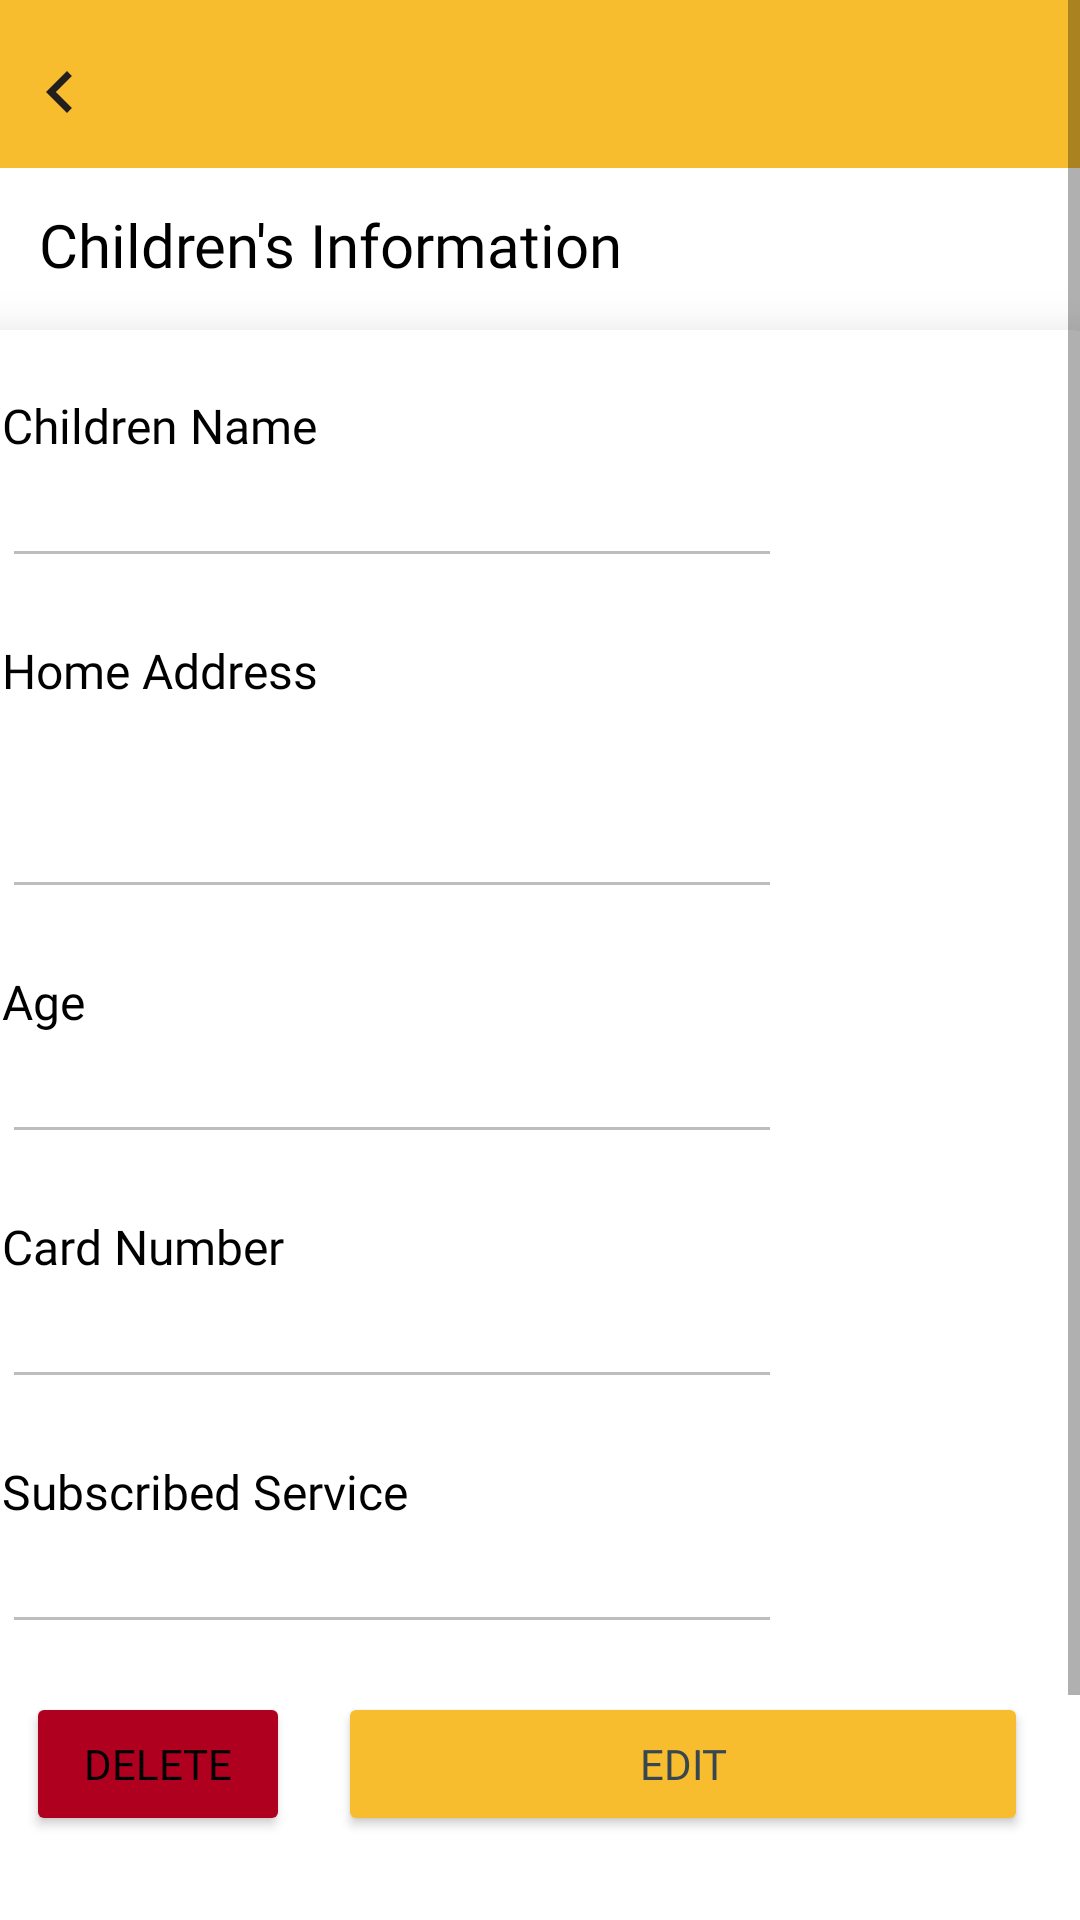

This screen was rendered from an Android layout file. Write that file and the resources it references.
<!-- AndroidManifest.xml: application theme Theme.ParentMonitoring -->
<!-- res/layout/activity_children_detail.xml -->
<?xml version="1.0" encoding="utf-8"?>
<layout xmlns:tools="http://schemas.android.com/tools"
    xmlns:android="http://schemas.android.com/apk/res/android"
    xmlns:app="http://schemas.android.com/apk/res-auto">

    <ScrollView
        android:layout_width="match_parent"
        android:layout_height="match_parent"

        app:layout_constraintTop_toBottomOf="@+id/tvTitle">

        <androidx.constraintlayout.widget.ConstraintLayout
            android:layout_width="match_parent"
            android:layout_height="match_parent">


            <androidx.appcompat.widget.Toolbar
                android:id="@+id/topSection"
                android:layout_width="match_parent"
                android:layout_height="wrap_content"
                android:background="@color/colorPrimary"
                android:minHeight="?attr/actionBarSize"
                android:textAlignment="center"
                android:theme="?attr/actionBarTheme"
                app:layout_constraintEnd_toEndOf="parent"
                app:layout_constraintHorizontal_bias="0.0"
                app:layout_constraintStart_toStartOf="parent"
                app:layout_constraintTop_toTopOf="parent" />


            <TextView
                android:id="@+id/tvTitle"
                android:layout_width="wrap_content"
                android:layout_height="wrap_content"
                android:layout_marginTop="12dp"
                android:fontFamily="@font/montserrat"
                android:text="Children's Information"
                android:textColor="@color/black"
                android:textSize="20sp"
                app:layout_constraintEnd_toEndOf="parent"
                app:layout_constraintHorizontal_bias="0.078"
                app:layout_constraintStart_toStartOf="parent"
                app:layout_constraintTop_toBottomOf="@+id/topSection" />

            <ImageButton
                android:id="@+id/btnBack"
                android:layout_width="40dp"
                android:layout_height="29dp"
                android:layout_marginTop="16dp"
                android:background="@null"
                app:layout_constraintStart_toStartOf="@+id/topSection"
                app:layout_constraintTop_toTopOf="parent"
                app:srcCompat="@drawable/ic_baseline_chevron_left_24" />


            <androidx.cardview.widget.CardView
                android:id="@+id/cvUpdateStaff"
                android:layout_width="388dp"
                android:layout_height="615dp"
                android:layout_margin="15dp"
                android:layout_marginTop="4dp"
                android:animateLayoutChanges="true"
                app:cardCornerRadius="15dp"
                app:cardElevation="10dp"
                app:layout_constraintEnd_toEndOf="parent"
                app:layout_constraintHorizontal_bias="0.551"
                app:layout_constraintStart_toStartOf="parent"
                app:layout_constraintTop_toBottomOf="@+id/tvTitle">

                <androidx.constraintlayout.widget.ConstraintLayout
                    android:layout_width="372dp"
                    android:layout_height="554dp"
                    android:layout_margin="8dp"
                    android:padding="5dp">


                    <TextView
                        android:id="@+id/lblAddres"
                        android:layout_width="wrap_content"
                        android:layout_height="wrap_content"
                        android:layout_marginTop="20dp"
                        android:fontFamily="@font/montserrat"
                        android:text="Home Address"
                        android:textColor="@color/black"
                        android:textSize="16sp"
                        app:layout_constraintStart_toStartOf="@+id/edtFullName"
                        app:layout_constraintTop_toBottomOf="@+id/edtFullName" />

                    <EditText
                        android:id="@+id/edtAddress"
                        android:layout_width="260dp"
                        android:layout_height="wrap_content"
                        android:ems="10"
                        android:enabled="false"
                        android:fontFamily="@font/montserrat"
                        android:inputType="textMultiLine"
                        android:lines="3"
                        android:maxLines="3"
                        android:textSize="14sp"
                        app:layout_constraintStart_toStartOf="@+id/lblAddres"
                        app:layout_constraintTop_toBottomOf="@+id/lblAddres" />

                    <TextView
                        android:id="@+id/lblAge"
                        android:layout_width="wrap_content"
                        android:layout_height="wrap_content"
                        android:layout_marginTop="20dp"
                        android:fontFamily="@font/montserrat"
                        android:text="Age"
                        android:textColor="@color/black"
                        android:textSize="16sp"
                        app:layout_constraintStart_toStartOf="@+id/edtAddress"
                        app:layout_constraintTop_toBottomOf="@+id/edtAddress" />

                    <EditText
                        android:id="@+id/edtAge"
                        android:layout_width="260dp"
                        android:layout_height="wrap_content"
                        android:layout_marginTop="4dp"
                        android:ems="10"
                        android:enabled="false"
                        android:fontFamily="@font/montserrat"
                        android:inputType="number"
                        android:maxLength="2"
                        android:textSize="14sp"
                        app:layout_constraintStart_toStartOf="@+id/lblAge"
                        app:layout_constraintTop_toBottomOf="@+id/lblAge" />

                    <TextView
                        android:id="@+id/lblName"
                        android:layout_width="wrap_content"
                        android:layout_height="wrap_content"
                        android:layout_marginStart="4dp"
                        android:layout_marginTop="8dp"
                        android:fontFamily="@font/montserrat"
                        android:text="Children Name"
                        android:textColor="@color/black"
                        android:textSize="16sp"
                        app:layout_constraintStart_toStartOf="parent"
                        app:layout_constraintTop_toTopOf="parent" />

                    <EditText
                        android:id="@+id/edtFullName"
                        android:layout_width="260dp"
                        android:layout_height="wrap_content"
                        android:layout_marginTop="4dp"
                        android:ems="10"
                        android:enabled="false"
                        android:fontFamily="@font/montserrat"
                        android:inputType="textPersonName"
                        android:textSize="14sp"
                        app:layout_constraintStart_toStartOf="@+id/lblName"
                        app:layout_constraintTop_toBottomOf="@+id/lblName" />


                    <TextView
                        android:id="@+id/lblCardNo"
                        android:layout_width="wrap_content"
                        android:layout_height="wrap_content"
                        android:layout_marginTop="20dp"
                        android:fontFamily="@font/montserrat"
                        android:text="Card Number"
                        android:textColor="@color/black"
                        android:textSize="16sp"
                        app:layout_constraintStart_toStartOf="@+id/edtAge"
                        app:layout_constraintTop_toBottomOf="@+id/edtAge" />

                    <EditText
                        android:id="@+id/edtCardNo"
                        android:layout_width="260dp"
                        android:layout_height="wrap_content"
                        android:layout_marginTop="4dp"
                        android:ems="10"
                        android:enabled="false"
                        android:fontFamily="@font/montserrat"
                        android:inputType="text"
                        android:textSize="14sp"
                        app:layout_constraintStart_toStartOf="@+id/lblCardNo"
                        app:layout_constraintTop_toBottomOf="@+id/lblCardNo" />

                    <TextView
                        android:id="@+id/lblSubscribedService"
                        android:layout_width="wrap_content"
                        android:layout_height="wrap_content"
                        android:layout_marginTop="20dp"
                        android:fontFamily="@font/montserrat"
                        android:text="Subscribed Service"
                        android:textColor="@color/black"
                        android:textSize="16sp"
                        app:layout_constraintStart_toStartOf="@+id/edtCardNo"
                        app:layout_constraintTop_toBottomOf="@+id/edtCardNo" />

                    <EditText
                        android:id="@+id/edtSubscribedService"
                        android:layout_width="260dp"
                        android:layout_height="wrap_content"
                        android:layout_marginTop="4dp"
                        android:ems="10"
                        android:enabled="false"
                        android:fontFamily="@font/montserrat"
                        android:inputType="text"
                        android:textSize="14sp"
                        app:layout_constraintStart_toStartOf="@+id/lblSubscribedService"
                        app:layout_constraintTop_toBottomOf="@+id/lblSubscribedService" />

                    <Button
                        android:id="@+id/btnDelete"
                        android:layout_width="wrap_content"
                        android:layout_height="wrap_content"
                        android:layout_marginStart="12dp"
                        android:layout_marginTop="16dp"
                        android:backgroundTint="@color/design_default_color_error"
                        android:fontFamily="@font/montserrat"
                        android:text="Delete"
                        android:textColor="@color/black"
                        app:layout_constraintStart_toStartOf="parent"
                        app:layout_constraintTop_toBottomOf="@+id/edtSubscribedService" />

                    <Button
                        android:id="@+id/btnEdit"
                        android:layout_width="230dp"
                        android:layout_height="wrap_content"
                        android:layout_marginStart="16dp"
                        android:backgroundTint="@color/colorPrimary"
                        android:fontFamily="@font/montserrat"
                        android:text="Edit"
                        android:textColor="@color/MainTextColor"
                        app:layout_constraintBottom_toBottomOf="@+id/btnDelete"
                        app:layout_constraintStart_toEndOf="@+id/btnDelete"
                        app:layout_constraintTop_toTopOf="@+id/btnDelete"
                        app:layout_constraintVertical_bias="1.0" />
                </androidx.constraintlayout.widget.ConstraintLayout>


            </androidx.cardview.widget.CardView>


        </androidx.constraintlayout.widget.ConstraintLayout>
    </ScrollView>
</layout>
<!-- resources referenced by this layout -->
<resources>
  <color name="MainTextColor">#ff37474f</color>
  <color name="black">#FF000000</color>
  <color name="colorPrimary">#F8BC2F</color>
  <!-- drawable ic_baseline_chevron_left_24 (drawable) -->
  <vector android:height="28dp" android:tint="#241F1F"
      android:viewportHeight="24" android:viewportWidth="24"
      android:width="28dp" xmlns:android="http://schemas.android.com/apk/res/android">
      <path android:fillColor="@android:color/white" android:pathData="M15.41,7.41L14,6l-6,6 6,6 1.41,-1.41L10.83,12z"/>
  </vector>
  <style name="Theme.ParentMonitoring" parent="Theme.MaterialComponents.Light.NoActionBar">
          
          <item name="colorPrimary">@color/purple_500</item>
          <item name="colorPrimaryVariant">@color/purple_700</item>
          <item name="colorOnPrimary">@color/white</item>
          
          <item name="colorSecondary">@color/teal_200</item>
          <item name="colorSecondaryVariant">@color/teal_700</item>
          <item name="colorOnSecondary">@color/black</item>
          
          <item name="android:statusBarColor" tools:targetApi="l">?attr/colorPrimaryVariant</item>
          
      </style>
  <color name="purple_500">#FF6200EE</color>
  <color name="purple_700">#FF3700B3</color>
  <color name="white">#FFFFFFFF</color>
  <color name="teal_200">#FF03DAC5</color>
  <color name="teal_700">#FF018786</color>
</resources>
